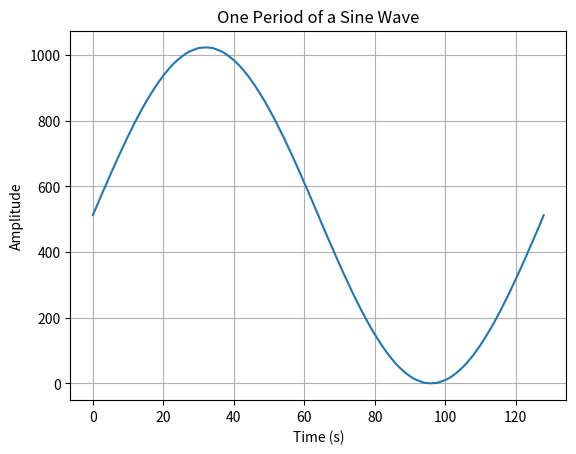

This chart was generated by the following Python code:
import numpy as np
import matplotlib.pyplot as plt

# Parameters
amplitude = 1.0  # Amplitude of the sine wave
frequency = 1.0  # Frequency of the sine wave (1 cycle per period)
num_samples = 128  # Number of samples in the array
period = 1.0 / frequency  # Period of the sine wave (time for one cycle)

# Generate time values for one period
t = np.linspace(0, period, num_samples, endpoint=False)

# Generate the sine wave
sine = ((amplitude * np.sin(2 * np.pi * frequency * t))+1)*(1023/2)

for i in range(0,len(sine),1):
    sine[i] = int(round(sine[i]))

sawtooth = np.linspace(0,1023,129,dtype=int)
h1 = np.linspace(0,1023,65,dtype=int)
h2 = np.linspace(1023,0,65,dtype=int)
h2 = h2[1:len(h2)]
triangle = np.append(h1,h2)
sine = np.append(sine,512)
sine = sine.astype(np.int32)
print(sine.tolist())
print()
print(sawtooth.tolist())
print()
print(triangle.tolist())

# Plot the sine wave
plt.plot(sine)
plt.xlabel('Time (s)')
plt.ylabel('Amplitude')
plt.title('One Period of a Sine Wave')
plt.grid(True)
plt.show()